12-way image classification set "recaptcha_tiles" from GitHub (likeblossom/breaking-reCAPTCHA); label vocabulary: bicycle, bridge, bus, car, chimney, crosswalk, hydrant, motorcycle, mountain, stairs, tractor, traffic light.

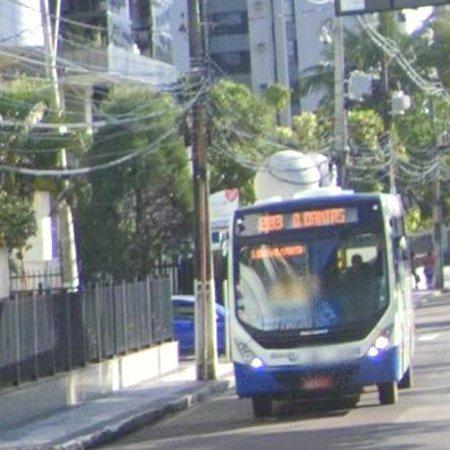
Label: bus

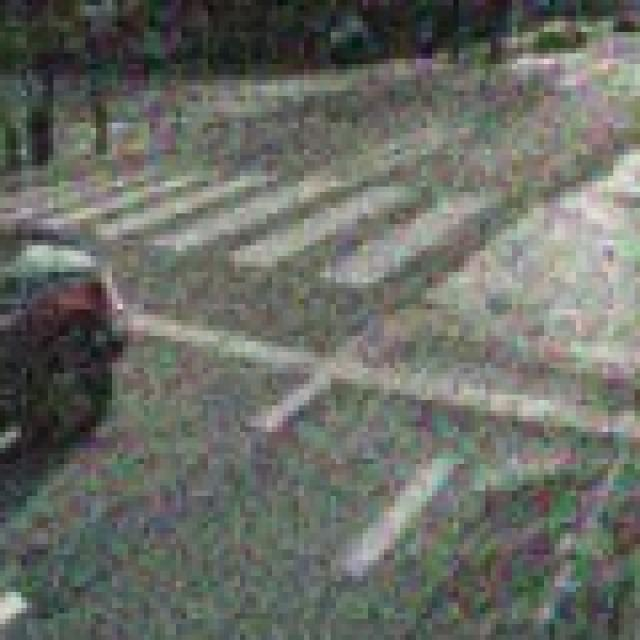
Label: crosswalk

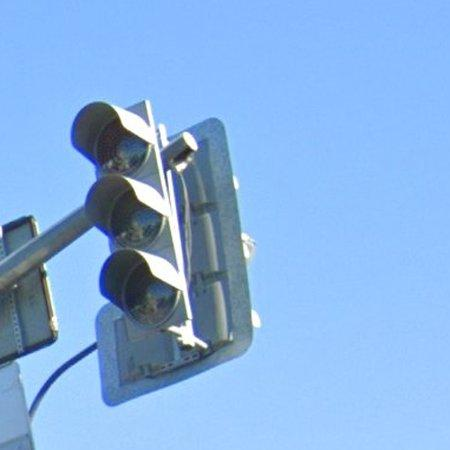
Label: traffic light

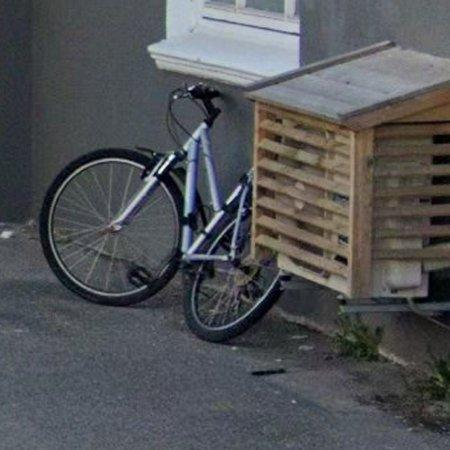
Label: bicycle

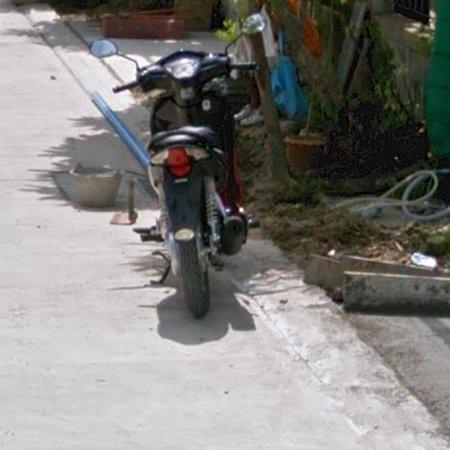
Label: motorcycle

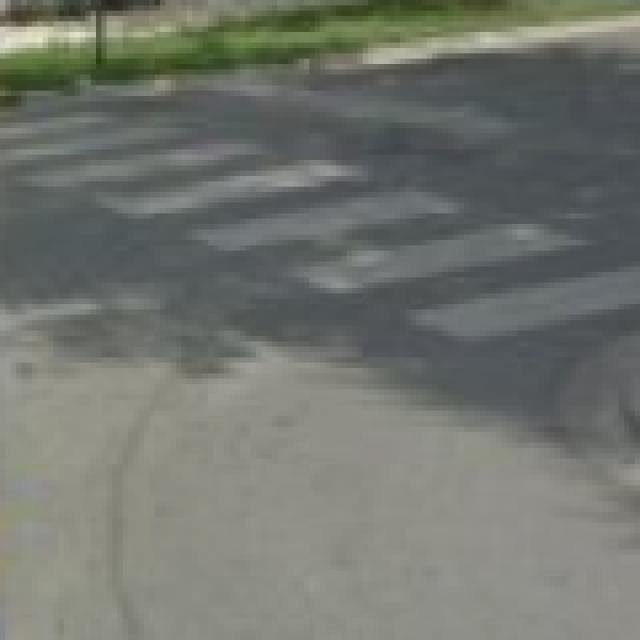
Label: crosswalk
